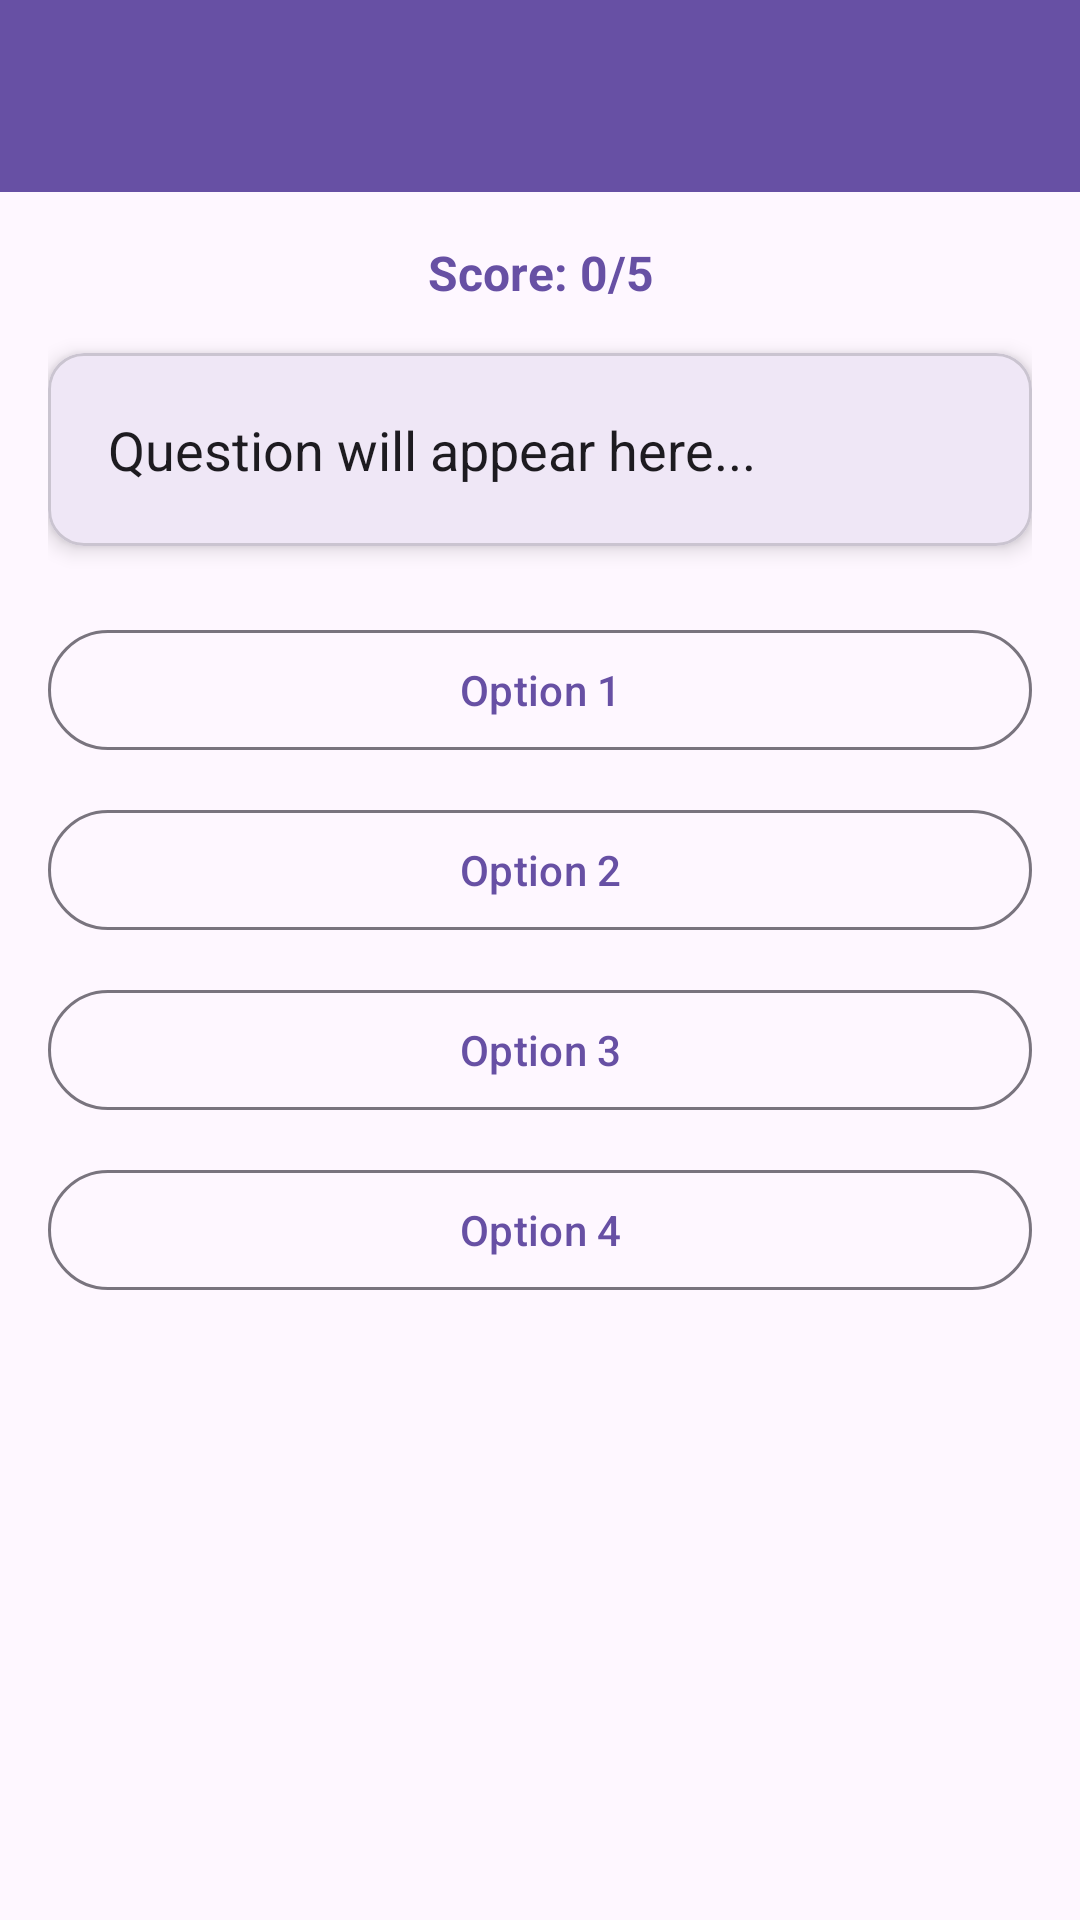

Android layout source for this screen:
<!-- AndroidManifest.xml: application theme Theme.CognitiveBiasCompanion -->
<!-- res/layout/activity_quiz_new.xml -->
<?xml version="1.0" encoding="utf-8"?>
<LinearLayout xmlns:android="http://schemas.android.com/apk/res/android"
    xmlns:app="http://schemas.android.com/apk/res-auto"
    android:layout_width="match_parent"
    android:layout_height="match_parent"
    android:orientation="vertical">

    <com.google.android.material.appbar.AppBarLayout
        android:layout_width="match_parent"
        android:layout_height="wrap_content">

        <androidx.appcompat.widget.Toolbar
            android:id="@+id/toolbar"
            android:layout_width="match_parent"
            android:layout_height="?attr/actionBarSize"
            android:background="?attr/colorPrimary" />

    </com.google.android.material.appbar.AppBarLayout>

    <ScrollView
        android:layout_width="match_parent"
        android:layout_height="0dp"
        android:layout_weight="1"
        android:padding="16dp">

        <LinearLayout
            android:layout_width="match_parent"
            android:layout_height="wrap_content"
            android:orientation="vertical">

            <TextView
                android:id="@+id/score_text"
                android:layout_width="match_parent"
                android:layout_height="wrap_content"
                android:layout_marginBottom="16dp"
                android:text="Score: 0/5"
                android:textSize="16sp"
                android:textStyle="bold"
                android:textColor="?attr/colorPrimary"
                android:gravity="center" />

            <com.google.android.material.card.MaterialCardView
                android:id="@+id/question_card"
                android:layout_width="match_parent"
                android:layout_height="wrap_content"
                android:layout_marginBottom="24dp"
                app:cardCornerRadius="12dp"
                app:cardElevation="4dp">

                <TextView
                    android:id="@+id/question_text"
                    android:layout_width="match_parent"
                    android:layout_height="wrap_content"
                    android:padding="20dp"
                    android:textSize="18sp"
                    android:textColor="?attr/colorOnSurface"
                    android:text="Question will appear here..." />

            </com.google.android.material.card.MaterialCardView>

            <com.google.android.material.button.MaterialButton
                android:id="@+id/option1_button"
                android:layout_width="match_parent"
                android:layout_height="wrap_content"
                android:layout_marginBottom="12dp"
                android:text="Option 1"
                style="@style/Widget.Material3.Button.OutlinedButton" />

            <com.google.android.material.button.MaterialButton
                android:id="@+id/option2_button"
                android:layout_width="match_parent"
                android:layout_height="wrap_content"
                android:layout_marginBottom="12dp"
                android:text="Option 2"
                style="@style/Widget.Material3.Button.OutlinedButton" />

            <com.google.android.material.button.MaterialButton
                android:id="@+id/option3_button"
                android:layout_width="match_parent"
                android:layout_height="wrap_content"
                android:layout_marginBottom="12dp"
                android:text="Option 3"
                style="@style/Widget.Material3.Button.OutlinedButton" />

            <com.google.android.material.button.MaterialButton
                android:id="@+id/option4_button"
                android:layout_width="match_parent"
                android:layout_height="wrap_content"
                android:layout_marginBottom="24dp"
                android:text="Option 4"
                style="@style/Widget.Material3.Button.OutlinedButton" />

            <com.google.android.material.button.MaterialButton
                android:id="@+id/next_button"
                android:layout_width="wrap_content"
                android:layout_height="wrap_content"
                android:layout_gravity="center"
                android:text="Next Question"
                android:visibility="gone" />

        </LinearLayout>

    </ScrollView>

</LinearLayout>
<!-- resources referenced by this layout -->
<resources>
  <style name="Theme.CognitiveBiasCompanion" parent="Base.Theme.CognitiveBiasCompanion" />
  <style name="Base.Theme.CognitiveBiasCompanion" parent="Theme.Material3.DayNight.NoActionBar">
          
          
      </style>
</resources>
